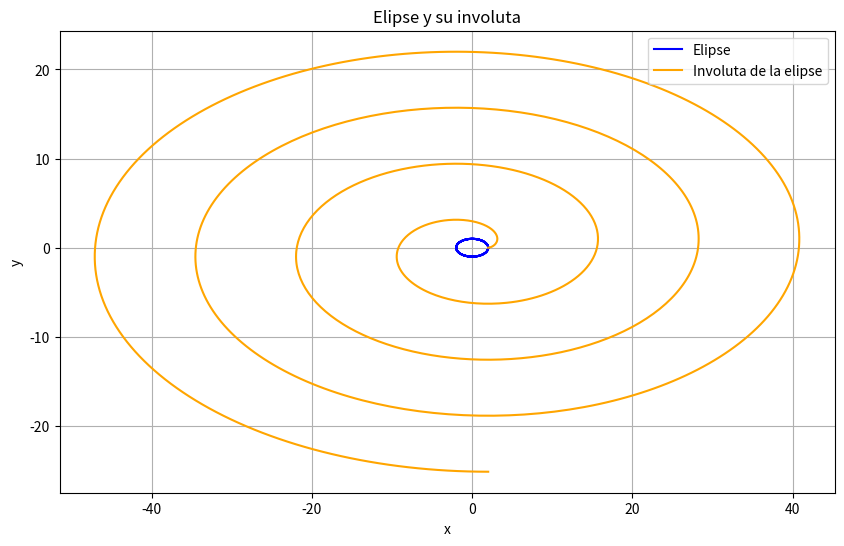

This chart was generated by the following Python code:
# -*- coding: utf-8 -*-
"""involuta de la elipse.ipynb

Automatically generated by Colab.

Original file is located at
    https://colab.research.google.com/<link-removed>
"""

import numpy as np
import matplotlib.pyplot as plt


a = 2
b = 1

t = np.linspace(0, 8 * np.pi, 1000)
x_ellipse = a * np.cos(t)
y_ellipse = b * np.sin(t)


theta = np.linspace(0, 8 * np.pi, 1000)
x_involute_ellipse = a * (np.cos(theta) + theta * np.sin(theta))
y_involute_ellipse = b * (np.sin(theta) - theta * np.cos(theta))


plt.figure(figsize=(10, 6))


plt.plot(x_ellipse, y_ellipse, label='Elipse', color='blue')
plt.plot(x_involute_ellipse, y_involute_ellipse, label='Involuta de la elipse', color='orange')


plt.xlabel('x')
plt.ylabel('y')
plt.title('Elipse y su involuta')

plt.legend()

plt.grid(True)


plt.show()


#Observando las graficas deduje que la elipse es una curva cerrada simétrica respecto a sus ejes, mientras que su involuta es una curva abierta que se aleja de la elipse.